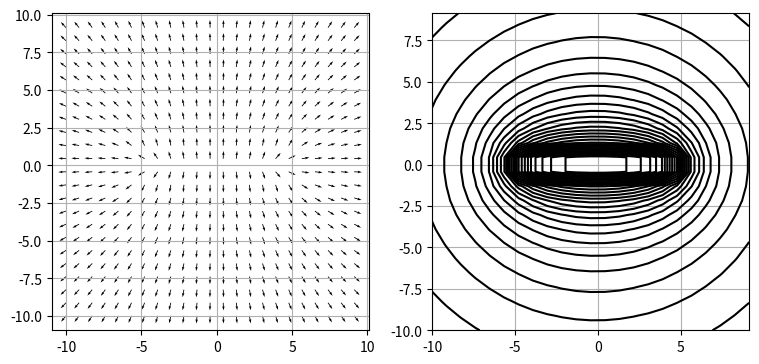

This chart was generated by the following Python code:
#!/usr/bin/env python
# coding: utf-8

# расчет и визуализация
# напряженностей электрического поля,
# создаваемого линейной системой
# электрических зарядов

# Ячейка № 1

# подключение библиотеки numpy
import numpy as np

# подключение библиотеки matplotlib.pyplo
import matplotlib.pyplot as plt


# Ячейка № 2

# задание функции, возвращающей
# значения потенциала,
# вычисляемые в узлах используемой координатной сетки
# в соответствие с (5.4)
def Potential(q, xq, yq, X, Y):
    # q - вектор, содержащий значения электрических зарядов
    # xq, yq - векторы, содержащие x-е и y-е координаты
    # точек, в которых расположены заряды
    # X, Y - векторы, содержащие координаты узлов сетки,
    # используемой для расчета потенциала электрического поля

    # определение числа электрических зарядов
    Nq = len(q)

    # определение числа узлов координатной сетки
    # по оси абсцисс
    Nx = len(X)

    # определение числа узлов координатной сетки
    # по оси ординат
    Ny = len(Y)

    # инициализация массива M,
    # используемого для хранения значений потенциала,
    # вычисляемых в соответствие с (5.4)
    M = np.zeros([Nx, Ny])

    # вычисление значений потенциала,
    # вычисляемых в соответствие с (5.4)
    for i in range(Nx):
        for j in range(Ny):
            s = 0
            for k in range(Nq):
                # вычисление модуля радиуса-вектора,
                # начало которого находится
                #  в месте положения k-го заряда,
                # конец - в i,j-том узле
                # используемой координатной сетки
                R = np.sqrt((X[i, j] - xq[k]) ** 2 + (Y[i, j] - yq[k]) ** 2)

                # вычисление потенциала
                # электрического поля
                # в соответствие с (5.4)
                s = s + q[k] / R

            # сохранение значения потенциала
            # электрического поля в i,j-ом
            # узле координатной стеки в матрицу M
            M[i, j] = s

    return M

# Ячейка # 3

# задание числа электрических зарядов
Nq = 49

# задание значений
# электрических зарядов
q = np.ones(Nq)

# задание координаты
# крайне левого заряда
x1 = -5.0

# задание координаты
# крайне правого заряда
x2 = 5.0

# вычисление абсцисс
# радиусов-векторов
# электрических зарядов
xq = np.linspace(x1, x2, Nq, endpoint=False)

# задание ординат
# электрических зарядов
yq = np.zeros(Nq)

# задание числа узлов сетки,
# в узлах которой вычисляются
# значения потенциала,
# создаваемого линейной системой
# электрических зарядов
Nd = 23

# задание минимального значения
# абсциссы координатной сетки
X_min = -10

# задание максимального значения
# абсциссы координатной сетки
X_max = 10

# задание минимального значения
# ординаты координатной сетки
Y_min = -10

# задание максимального значения
# ординаты координатной сетки
Y_max = 10

# вычисление значений
# координат узлов
# выбранной сетки
X = np.linspace(X_min, X_max, Nd, endpoint=False)
Y = np.linspace(Y_min, Y_max, Nd, endpoint=False)

# вычисление значений
# электростатического потенциала,
# создаваемого линейной системой
# электрических зарядов,
# в узлах выбранной сетки
[X1, Y1] = np.meshgrid(X, Y)
M = Potential(q, xq, yq, X1, Y1)

# инициализация массивов, используемых
# размещения значений проекций градиента
# на соответствующие координатные оси
px1 = np.zeros([Nd, Nd])
py1 = np.zeros([Nd, Nd])

# вычисление значений координат
# векторов напряженности электростатического поля,
# создаваемого линейной системой
# электрических зарядов
# в узлах выбранной координатной сетки
[py, px] = np.gradient(-M, 0.1, 0.1)

# вычисление координат нормированных векторов,
# сонаправленными с векторами напряженности
# электростатического поля, создаваемого линейной системой
# электрических зарядов
for i in range(Nd):
    for j in range(Nd):
        px1[i, j] = px[i, j] / np.sqrt(px[i, j] ** 2 + py[i, j] ** 2)
        py1[i, j] = py[i, j] / np.sqrt(px[i, j] ** 2 + py[i, j] ** 2)
# вычисление длин векторов напряженностей электростатического поля,
# созданного линейной системой электрических зарядов
mp = np.zeros([Nd, Nd])
for i in range(Nd):
    for j in range(Nd):
        mp[i, j] = np.sqrt(px[i, j] ** 2 + px[i, j] ** 2)


# Ячейка № 4

# визуализация векторного поля
# нормированных векторов, сонаправленных
# с векторами напряженности
# электростатического поля,
# созданного линейной системой
# электрических зарядов

fig = plt.figure(figsize=(9, 9))
ax = fig.add_subplot(1, 2, 1)
q = ax.quiver(X1, Y1, px1, py1)
ax.set_aspect("equal", adjustable="box")
ax.grid(True)

# визуализация карты эквипотенциалей модуля напряженности
# электростатического поля, созданного
# линейной системой электрических зарядов
ax = fig.add_subplot(1, 2, 2)
CS = ax.contour(X1, Y1, M, levels=30, colors="black")
ax.set_aspect("equal", adjustable="box")
ax.grid(True)

plt.show()
